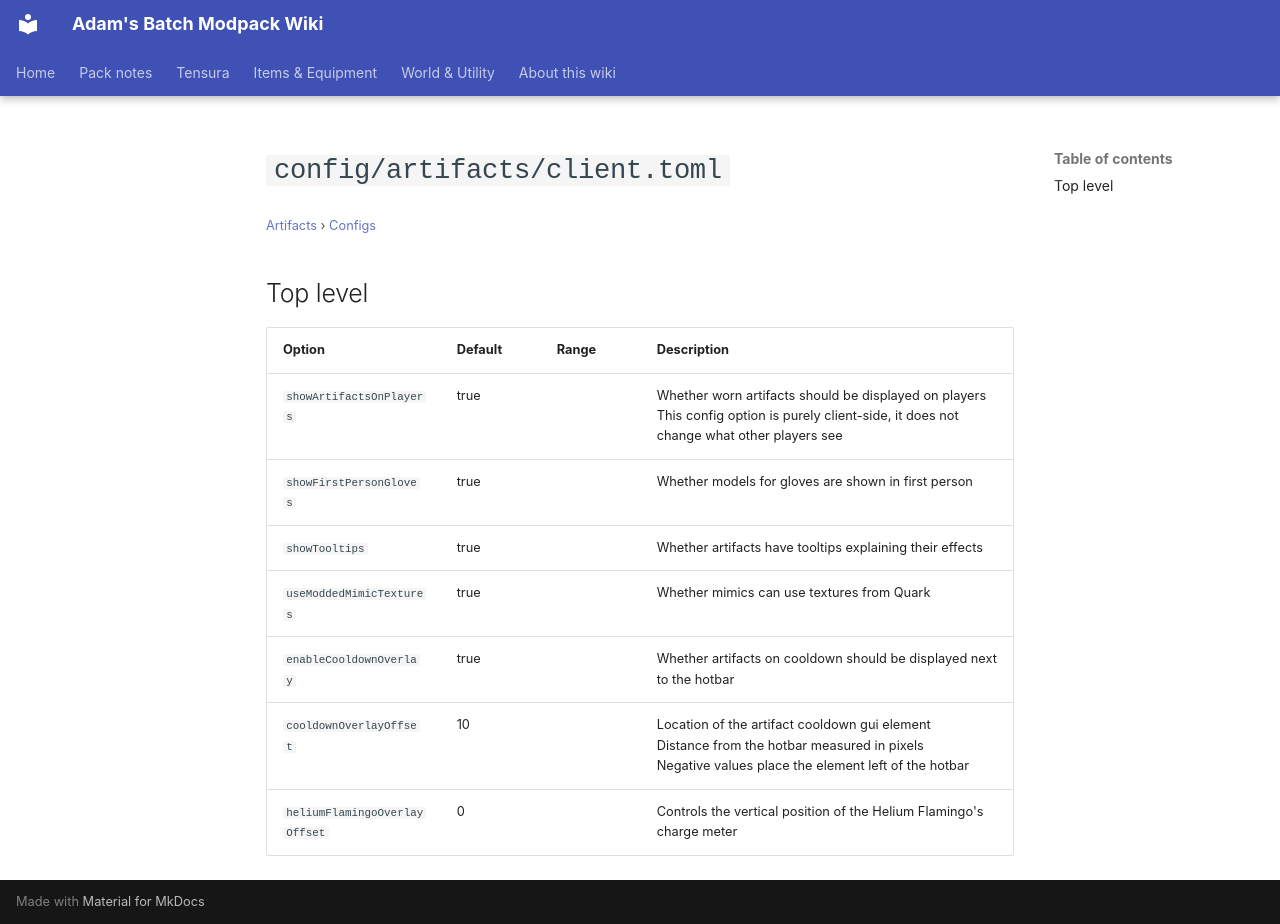

repository: Proteus-Nell/Adams-Batch-MC-Modpack-Wiki · page: artifacts/configs/config-artifacts-client/index.html · generator: mkdocs

# `config/artifacts/client.toml`

<small>[Artifacts](../index.md) &rsaquo; [Configs](index.md)</small>

## Top level

| Option | Default | Range | Description |
|---|---|---|---|
| `showArtifactsOnPlayers` | true |  | Whether worn artifacts should be displayed on players<br>This config option is purely client-side, it does not change what other players see |
| `showFirstPersonGloves` | true |  | Whether models for gloves are shown in first person |
| `showTooltips` | true |  | Whether artifacts have tooltips explaining their effects |
| `useModdedMimicTextures` | true |  | Whether mimics can use textures from Quark |
| `enableCooldownOverlay` | true |  | Whether artifacts on cooldown should be displayed next to the hotbar |
| `cooldownOverlayOffset` | 10 |  | Location of the artifact cooldown gui element<br>Distance from the hotbar measured in pixels<br>Negative values place the element left of the hotbar |
| `heliumFlamingoOverlayOffset` | 0 |  | Controls the vertical position of the Helium Flamingo's charge meter |
